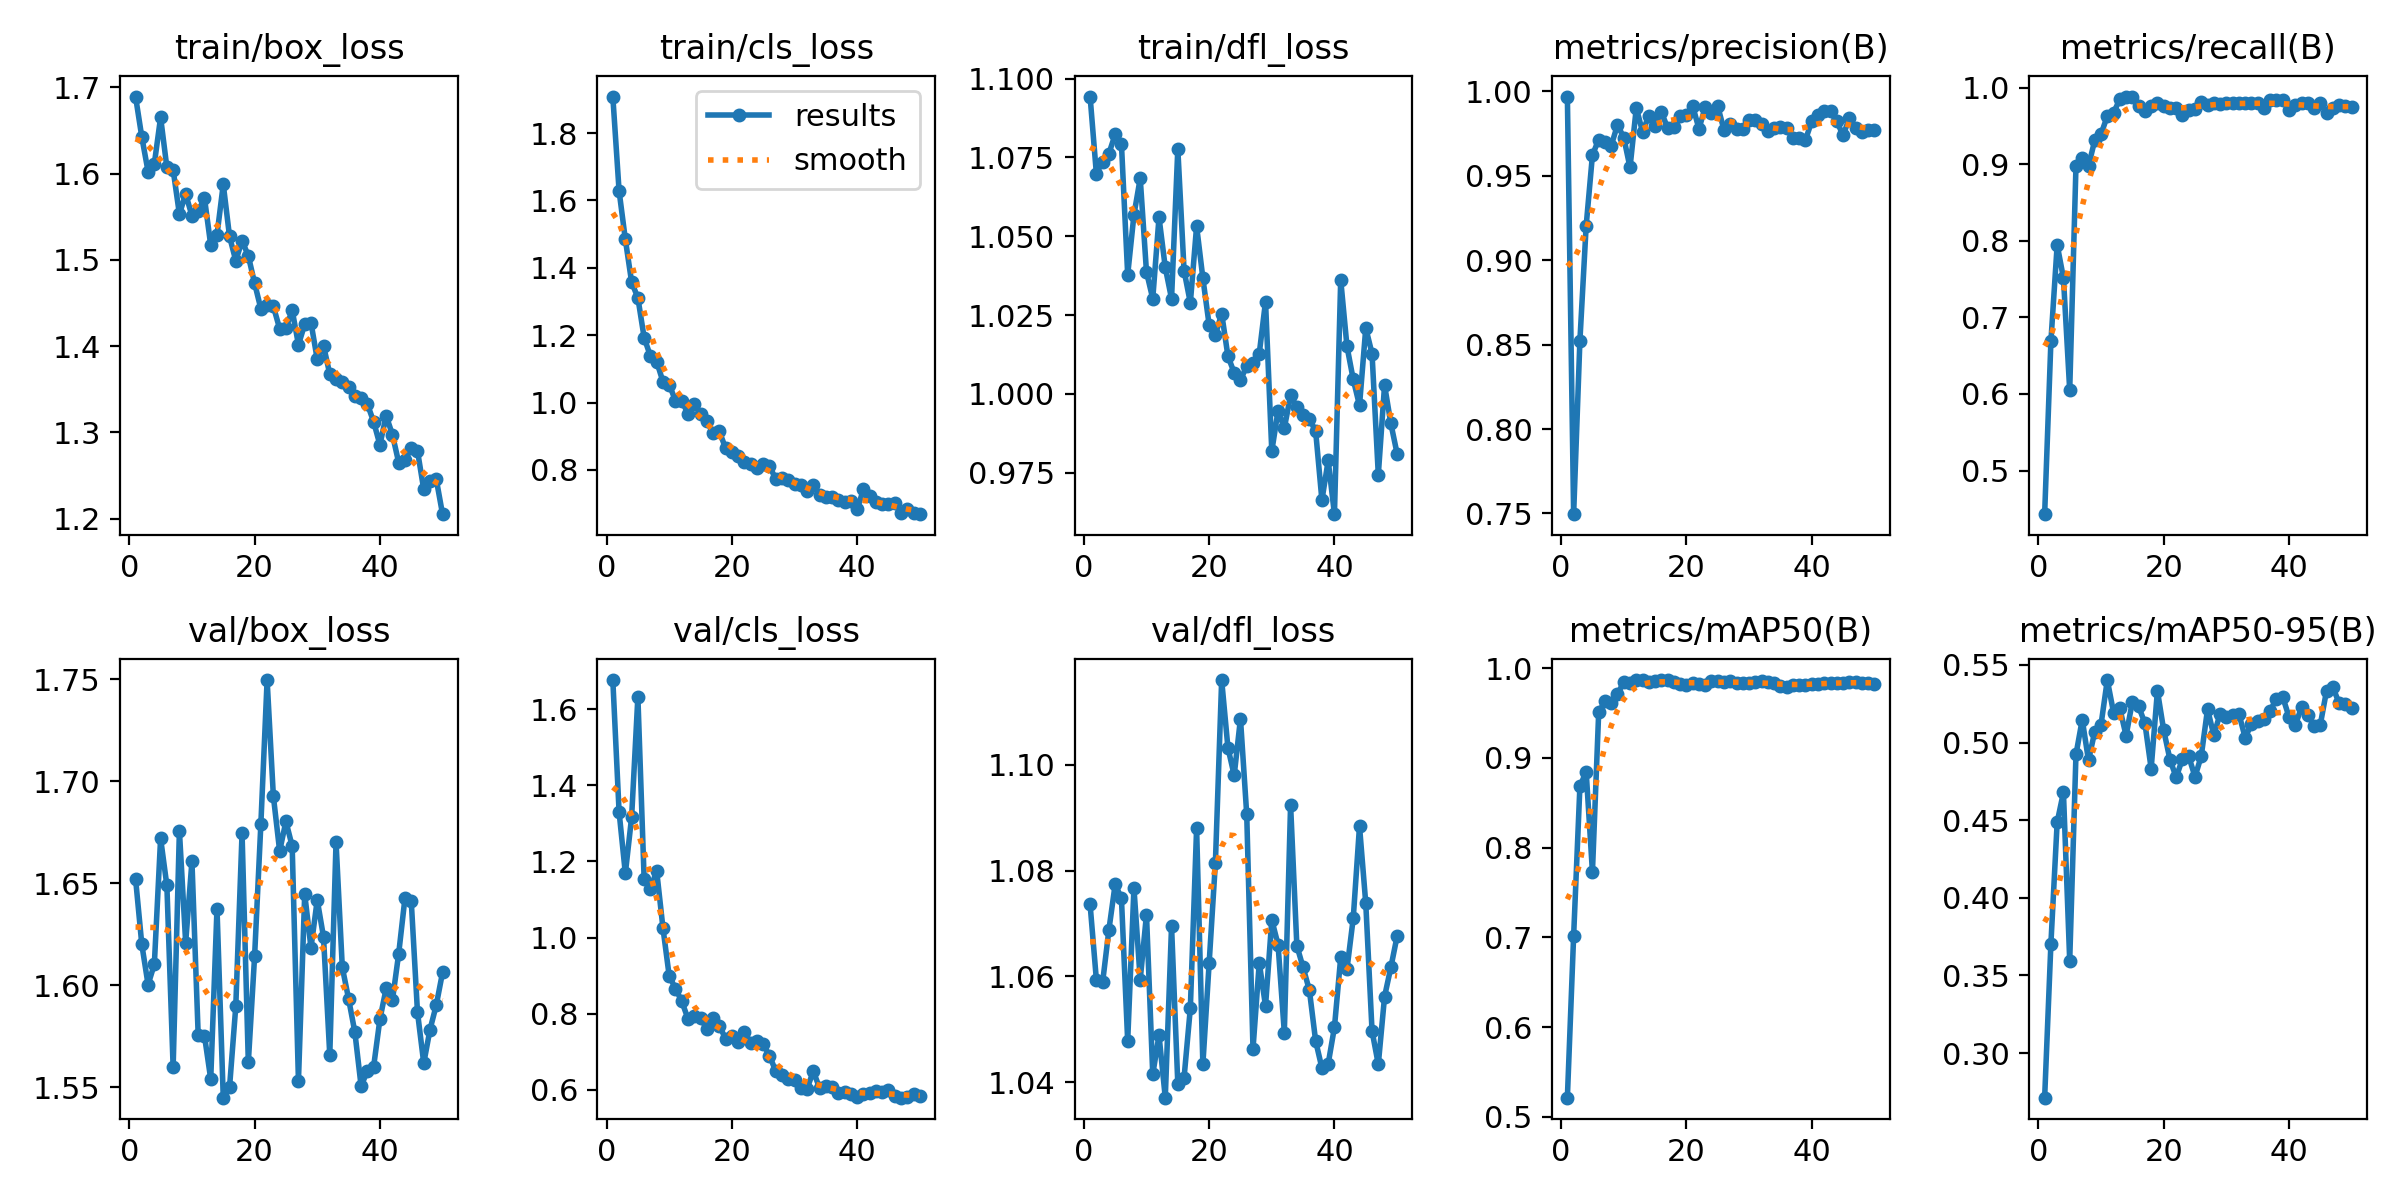

The data file committed next to this chart (first rows):
epoch, train/box_loss, train/cls_loss, train/dfl_loss, metrics/precision(B), metrics/recall(B), metrics/mAP50(B), metrics/mAP50-95(B), val/box_loss, val/cls_loss, val/dfl_loss, lr/pg0, lr/pg1, lr/pg2
1, 1.689, 1.909, 1.094, 0.9969, 0.443, 0.5214, 0.2712, 1.652, 1.676, 1.074, 0.00015, 0.00015, 0.00015
2, 1.642, 1.629, 1.07, 0.7496, 0.6689, 0.7017, 0.3705, 1.62, 1.33, 1.059, 0.0003105, 0.0003105, 0.0003105
3, 1.602, 1.484, 1.074, 0.8523, 0.7946, 0.8682, 0.4487, 1.6, 1.169, 1.059, 0.0004643, 0.0004643, 0.0004643
4, 1.611, 1.358, 1.076, 0.9204, 0.7514, 0.8847, 0.4679, 1.61, 1.316, 1.069, 0.0006115, 0.0006115, 0.0006115
5, 1.665, 1.311, 1.082, 0.9622, 0.6049, 0.773, 0.3595, 1.672, 1.632, 1.077, 0.0007521, 0.0007521, 0.0007521
6, 1.607, 1.193, 1.079, 0.9715, 0.8976, 0.9509, 0.4923, 1.649, 1.153, 1.075, 0.0008862, 0.0008862, 0.0008862
7, 1.604, 1.138, 1.038, 0.9701, 0.9078, 0.963, 0.5147, 1.56, 1.129, 1.048, 0.001014, 0.001014, 0.001014
8, 1.553, 1.122, 1.057, 0.9679, 0.8976, 0.9613, 0.4885, 1.676, 1.175, 1.077, 0.001134, 0.001134, 0.001134
9, 1.576, 1.062, 1.068, 0.9801, 0.9313, 0.9715, 0.507, 1.621, 1.026, 1.059, 0.001249, 0.001249, 0.001249
10, 1.551, 1.054, 1.039, 0.9726, 0.9391, 0.9841, 0.5116, 1.661, 0.8992, 1.072, 0.001356, 0.001356, 0.001356
11, 1.556, 1.006, 1.03, 0.9549, 0.9628, 0.9839, 0.5402, 1.575, 0.8664, 1.042, 0.001337, 0.001337, 0.001337
12, 1.572, 1.005, 1.056, 0.9902, 0.9672, 0.9865, 0.5193, 1.575, 0.833, 1.049, 0.001304, 0.001304, 0.001304
13, 1.517, 0.9671, 1.04, 0.9761, 0.9848, 0.9868, 0.522, 1.554, 0.7869, 1.037, 0.001271, 0.001271, 0.001271
14, 1.529, 0.996, 1.03, 0.9855, 0.9873, 0.9847, 0.5044, 1.637, 0.7939, 1.069, 0.001238, 0.001238, 0.001238
15, 1.587, 0.965, 1.078, 0.9797, 0.9883, 0.9855, 0.5263, 1.545, 0.7886, 1.04, 0.001205, 0.001205, 0.001205
16, 1.527, 0.9446, 1.039, 0.9878, 0.9758, 0.9864, 0.5232, 1.55, 0.7608, 1.041, 0.001172, 0.001172, 0.001172
17, 1.499, 0.9095, 1.029, 0.9783, 0.9694, 0.9867, 0.5124, 1.59, 0.7896, 1.054, 0.001139, 0.001139, 0.001139
18, 1.522, 0.9147, 1.053, 0.9787, 0.9759, 0.9843, 0.4832, 1.674, 0.7686, 1.088, 0.001106, 0.001106, 0.001106
19, 1.505, 0.8639, 1.037, 0.9856, 0.9792, 0.9827, 0.5333, 1.562, 0.7347, 1.043, 0.001073, 0.001073, 0.001073
20, 1.473, 0.8539, 1.022, 0.9857, 0.976, 0.9817, 0.508, 1.614, 0.7415, 1.062, 0.00104, 0.00104, 0.00104
21, 1.443, 0.8405, 1.019, 0.9914, 0.9732, 0.9839, 0.489, 1.679, 0.7265, 1.081, 0.001007, 0.001007, 0.001007
22, 1.447, 0.8235, 1.026, 0.9778, 0.9732, 0.9828, 0.4776, 1.75, 0.7528, 1.116, 0.0009739, 0.0009739, 0.0009739
23, 1.446, 0.8164, 1.012, 0.9906, 0.9646, 0.9811, 0.4896, 1.692, 0.7239, 1.103, 0.0009409, 0.0009409, 0.0009409
24, 1.42, 0.8056, 1.007, 0.9874, 0.9711, 0.9857, 0.491, 1.666, 0.7298, 1.098, 0.0009078, 0.0009078, 0.0009078
25, 1.421, 0.8186, 1.004, 0.9912, 0.9717, 0.9861, 0.4779, 1.68, 0.7198, 1.109, 0.0008748, 0.0008748, 0.0008748
26, 1.442, 0.8101, 1.009, 0.9771, 0.9815, 0.985, 0.4914, 1.668, 0.6904, 1.091, 0.0008418, 0.0008418, 0.0008418
27, 1.402, 0.7741, 1.01, 0.9808, 0.9779, 0.986, 0.5215, 1.553, 0.6497, 1.046, 0.0008088, 0.0008088, 0.0008088
28, 1.425, 0.7747, 1.013, 0.9775, 0.9795, 0.9836, 0.5047, 1.645, 0.6402, 1.063, 0.0007758, 0.0007758, 0.0007758
29, 1.427, 0.7701, 1.029, 0.9776, 0.9785, 0.9835, 0.5185, 1.618, 0.6292, 1.054, 0.0007428, 0.0007428, 0.0007428
30, 1.385, 0.7566, 0.9819, 0.9833, 0.9795, 0.9831, 0.5167, 1.642, 0.6256, 1.071, 0.0007098, 0.0007098, 0.0007098
31, 1.401, 0.7546, 0.9947, 0.9828, 0.9795, 0.9846, 0.5178, 1.624, 0.6049, 1.066, 0.0006768, 0.0006768, 0.0006768
32, 1.368, 0.7369, 0.9892, 0.981, 0.9795, 0.9862, 0.5186, 1.566, 0.6031, 1.049, 0.0006438, 0.0006438, 0.0006438
33, 1.362, 0.7549, 0.9996, 0.9767, 0.9795, 0.9845, 0.5032, 1.67, 0.6494, 1.092, 0.0006108, 0.0006108, 0.0006108
34, 1.359, 0.7248, 0.9959, 0.9782, 0.9795, 0.9833, 0.5116, 1.609, 0.605, 1.066, 0.0005778, 0.0005778, 0.0005778
35, 1.353, 0.7188, 0.9932, 0.979, 0.9795, 0.9804, 0.5137, 1.593, 0.6113, 1.062, 0.0005448, 0.0005448, 0.0005448
36, 1.342, 0.7209, 0.9922, 0.9784, 0.9737, 0.9788, 0.5155, 1.577, 0.6077, 1.057, 0.0005118, 0.0005118, 0.0005118
37, 1.339, 0.7106, 0.9882, 0.9721, 0.9842, 0.9814, 0.5205, 1.55, 0.5911, 1.048, 0.0004788, 0.0004788, 0.0004788
38, 1.333, 0.7048, 0.9663, 0.9721, 0.9841, 0.9811, 0.5283, 1.558, 0.5951, 1.043, 0.0004458, 0.0004458, 0.0004458
39, 1.312, 0.7067, 0.9789, 0.9713, 0.9834, 0.9817, 0.5293, 1.56, 0.5893, 1.044, 0.0004127, 0.0004127, 0.0004127
40, 1.286, 0.6825, 0.9619, 0.9822, 0.9707, 0.9821, 0.5165, 1.583, 0.5826, 1.05, 0.0003797, 0.0003797, 0.0003797
41, 1.319, 0.7422, 1.036, 0.9858, 0.9775, 0.9829, 0.5111, 1.598, 0.5906, 1.064, 0.0003467, 0.0003467, 0.0003467
42, 1.298, 0.7225, 1.015, 0.9882, 0.9795, 0.983, 0.5227, 1.593, 0.591, 1.061, 0.0003137, 0.0003137, 0.0003137
43, 1.265, 0.7035, 1.005, 0.9885, 0.9795, 0.983, 0.5179, 1.615, 0.5971, 1.071, 0.0002807, 0.0002807, 0.0002807
44, 1.268, 0.6989, 0.9964, 0.9824, 0.9732, 0.9835, 0.5106, 1.643, 0.596, 1.088, 0.0002477, 0.0002477, 0.0002477
45, 1.282, 0.6986, 1.021, 0.9739, 0.9795, 0.9837, 0.5116, 1.641, 0.5987, 1.074, 0.0002147, 0.0002147, 0.0002147
46, 1.279, 0.7019, 1.013, 0.984, 0.9671, 0.9847, 0.5335, 1.587, 0.5854, 1.05, 0.0001817, 0.0001817, 0.0001817
47, 1.234, 0.6722, 0.9744, 0.9785, 0.9734, 0.9851, 0.5356, 1.562, 0.5798, 1.043, 0.0001487, 0.0001487, 0.0001487
48, 1.244, 0.6839, 1.003, 0.9759, 0.9779, 0.9839, 0.5253, 1.578, 0.5809, 1.056, 0.0001157, 0.0001157, 0.0001157
49, 1.246, 0.6723, 0.9907, 0.9773, 0.9758, 0.9835, 0.5247, 1.59, 0.5883, 1.062, 8.2683e-05, 8.2683e-05, 8.2683e-05
50, 1.205, 0.6684, 0.9811, 0.9774, 0.9751, 0.9825, 0.522, 1.606, 0.5855, 1.068, 4.9677e-05, 4.9677e-05, 4.9677e-05
